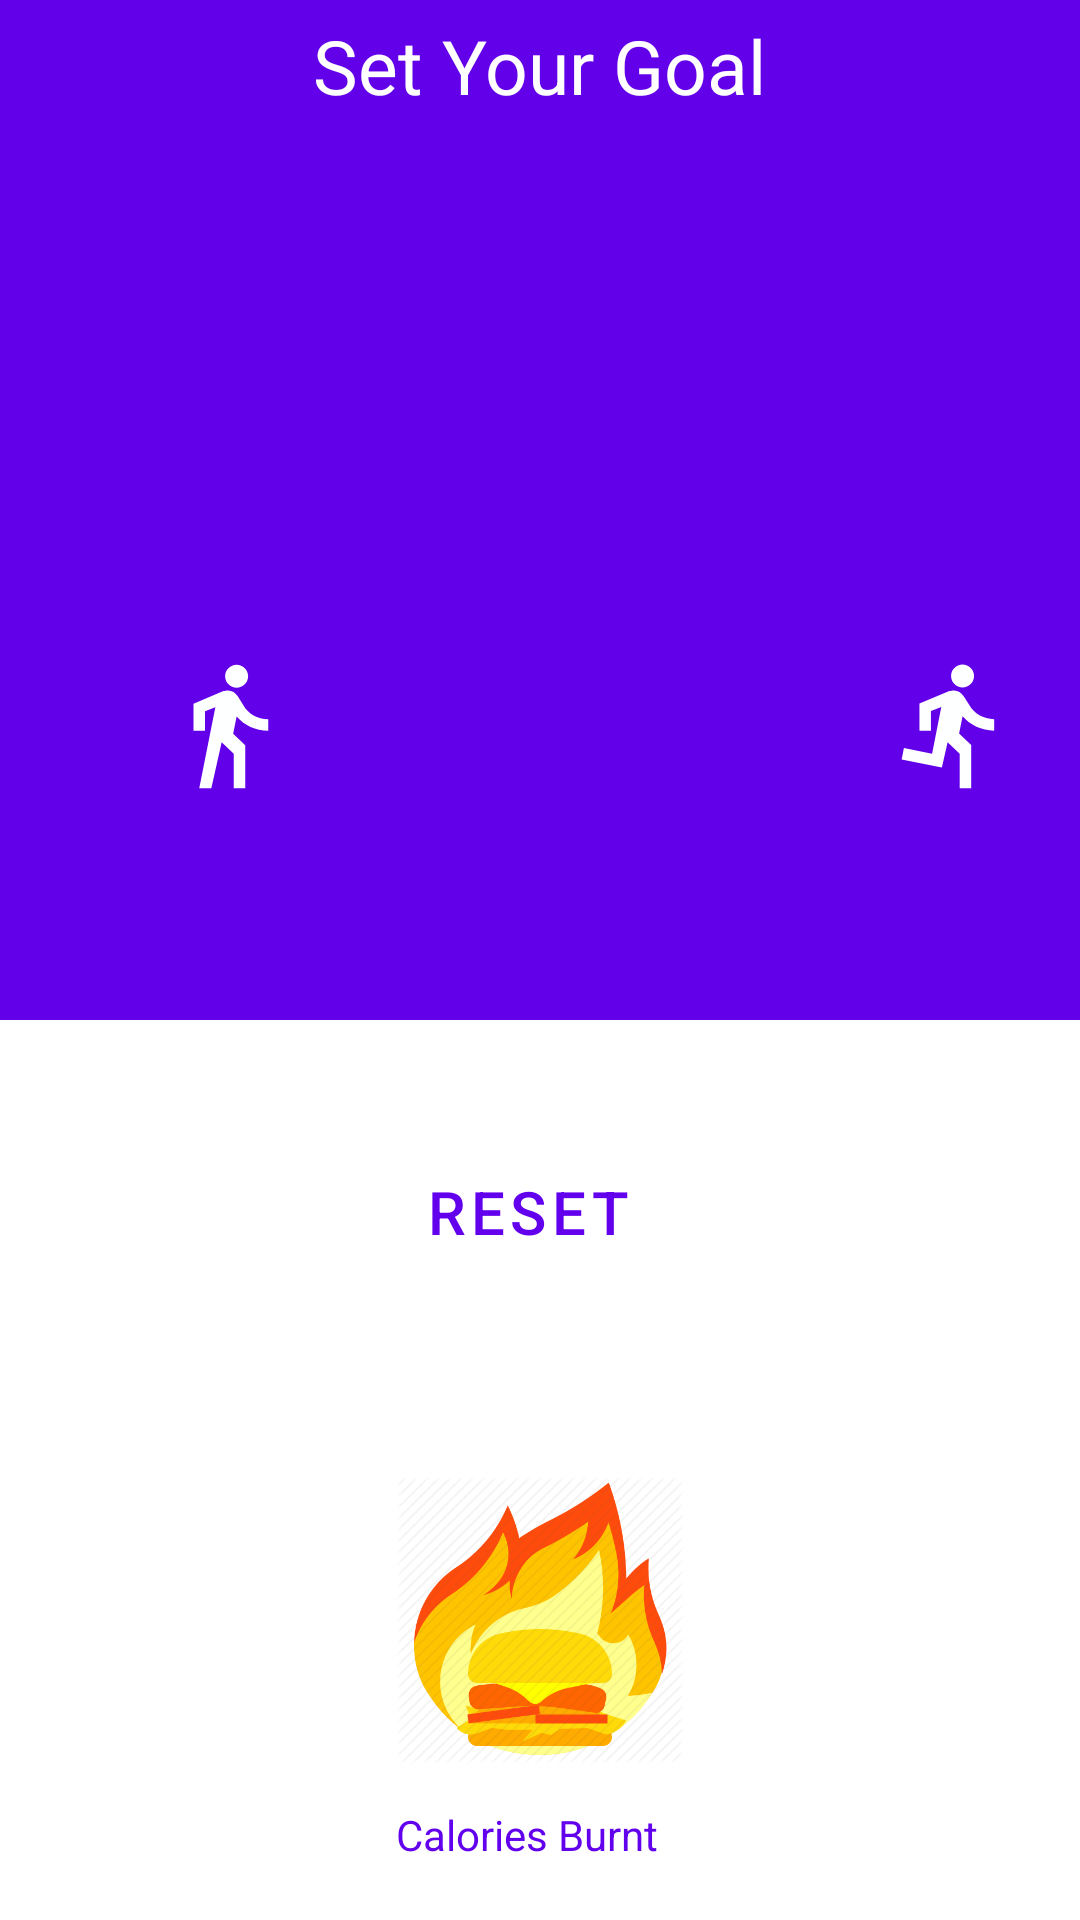

Layout XML and referenced resources for this Android screen:
<!-- AndroidManifest.xml: application theme AppTheme -->
<!-- res/layout/fragment_home.xml -->
<?xml version="1.0" encoding="utf-8"?>
<LinearLayout
    xmlns:android="http://schemas.android.com/apk/res/android"
    xmlns:tools="http://schemas.android.com/tools"
    android:layout_width="match_parent"
    android:layout_height="match_parent"
    android:orientation="vertical"
    tools:context=".MainActivity2">

    <LinearLayout
        android:layout_width="match_parent"
        android:layout_height="340dp"
        android:layout_alignParentStart="true"
        android:layout_alignParentTop="true"
        android:background="#6200EA"
        android:orientation="vertical"
        >
        <TextView
            android:layout_width="wrap_content"
            android:layout_height="wrap_content"
            android:text="Set Your Goal"
            android:textSize="25sp"
            android:id="@+id/setGoal"
            android:layout_gravity="center"
            android:textColor="#FFFFFF"
            android:layout_marginTop="5dp"
            />

        <TextView
            android:id="@+id/goal"
            android:layout_width="wrap_content"
            android:layout_height="wrap_content"
            android:layout_gravity="center"
            android:textSize="60dp" />

        <LinearLayout
            android:layout_width="wrap_content"
            android:layout_height="wrap_content"
            >
            <LinearLayout
                android:layout_width="wrap_content"
                android:layout_height="wrap_content"
                android:orientation="vertical">
        <ImageView
            android:layout_width="52dp"
            android:layout_height="46dp"
            android:src="@drawable/walk_24"
            android:layout_marginTop="100dp"
            android:layout_marginLeft="50dp"
            />

        <TextView
            android:id="@+id/tv"
            android:layout_width="wrap_content"
            android:layout_height="wrap_content"
            android:textColor="#FFFFFF"
            android:textSize="36dp"
            android:layout_marginLeft="50dp"
            />
            </LinearLayout>

            <LinearLayout
                android:layout_width="wrap_content"
                android:layout_height="wrap_content"
                android:orientation="vertical">

                <ImageView
                    android:layout_width="52dp"
                    android:layout_height="46dp"
                    android:src="@drawable/run_24"
                    android:layout_marginTop="100dp"
                    android:layout_marginLeft="190dp"
                    />

        <TextView
            android:id="@+id/tv1"
            android:layout_width="wrap_content"
            android:layout_height="wrap_content"
            android:textColor="#FFFFFF"
            android:textSize="36dp"
            android:layout_marginLeft="190dp"/>
            </LinearLayout>

        </LinearLayout>

    </LinearLayout>
    <LinearLayout
        android:layout_width="wrap_content"
        android:layout_height="wrap_content"
        android:layout_gravity="center"
        android:orientation="vertical"
        android:layout_marginTop="40dp">
            />
        <Button
            android:layout_width="wrap_content"
            android:layout_height="wrap_content"
            android:text="Reset"
            android:id="@+id/reset"
            style="@style/Widget.MaterialComponents.Button.TextButton"
            android:textSize="20dp"
            />

        <ImageView
            android:layout_width="96dp"
            android:layout_height="124dp"
            android:layout_marginTop="50dp"
            android:src="@drawable/pic" />
        <TextView
            android:layout_width="wrap_content"
            android:layout_height="wrap_content"
            android:text="Calories Burnt"
            android:textColor="@color/colorPrimary"
            />

        <TextView
            android:layout_width="wrap_content"
            android:layout_height="wrap_content"
            android:textSize="20sp"
            android:id="@+id/cal"
            />

    </LinearLayout>
</LinearLayout>
<!-- resources referenced by this layout -->
<resources>
  <!-- drawable pic: png bitmap (drawable, 36397 bytes) -->
  <!-- drawable run_24 (drawable) -->
  <vector android:height="24dp" android:tint="#FEFFFF"
      android:viewportHeight="24" android:viewportWidth="24"
      android:width="24dp" xmlns:android="http://schemas.android.com/apk/res/android">
      <path android:fillColor="@android:color/white" android:pathData="M13.49,5.48c1.1,0 2,-0.9 2,-2s-0.9,-2 -2,-2 -2,0.9 -2,2 0.9,2 2,2zM9.89,19.38l1,-4.4 2.1,2v6h2v-7.5l-2.1,-2 0.6,-3c1.3,1.5 3.3,2.5 5.5,2.5v-2c-1.9,0 -3.5,-1 -4.3,-2.4l-1,-1.6c-0.4,-0.6 -1,-1 -1.7,-1 -0.3,0 -0.5,0.1 -0.8,0.1l-5.2,2.2v4.7h2v-3.4l1.8,-0.7 -1.6,8.1 -4.9,-1 -0.4,2 7,1.4z"/>
  </vector>
  <!-- drawable walk_24 (drawable) -->
  <vector android:height="24dp" android:tint="#FEFFFF"
      android:viewportHeight="24" android:viewportWidth="24"
      android:width="24dp" xmlns:android="http://schemas.android.com/apk/res/android">
      <path android:fillColor="@android:color/white" android:pathData="M13.5,5.5c1.1,0 2,-0.9 2,-2s-0.9,-2 -2,-2 -2,0.9 -2,2 0.9,2 2,2zM9.8,8.9L7,23h2.1l1.8,-8 2.1,2v6h2v-7.5l-2.1,-2 0.6,-3C14.8,12 16.8,13 19,13v-2c-1.9,0 -3.5,-1 -4.3,-2.4l-1,-1.6c-0.4,-0.6 -1,-1 -1.7,-1 -0.3,0 -0.5,0.1 -0.8,0.1L6,8.3V13h2V9.6l1.8,-0.7"/>
  </vector>
  <style name="AppTheme" parent="Theme.MaterialComponents.Light.DarkActionBar">
          
          <item name="colorPrimary">@color/colorPrimary</item>
          <item name="colorPrimaryDark">@color/colorPrimaryDark</item>
          <item name="colorAccent">@color/colorAccent</item>
      </style>
  <!-- not gathered from this repository: default colours our renderer supplied (Android Studio template values) -->
  <color name="colorPrimary">#FF6200EE</color>
  <color name="colorPrimaryDark">#FF3700B3</color>
  <color name="colorAccent">#FF03DAC5</color>
</resources>
